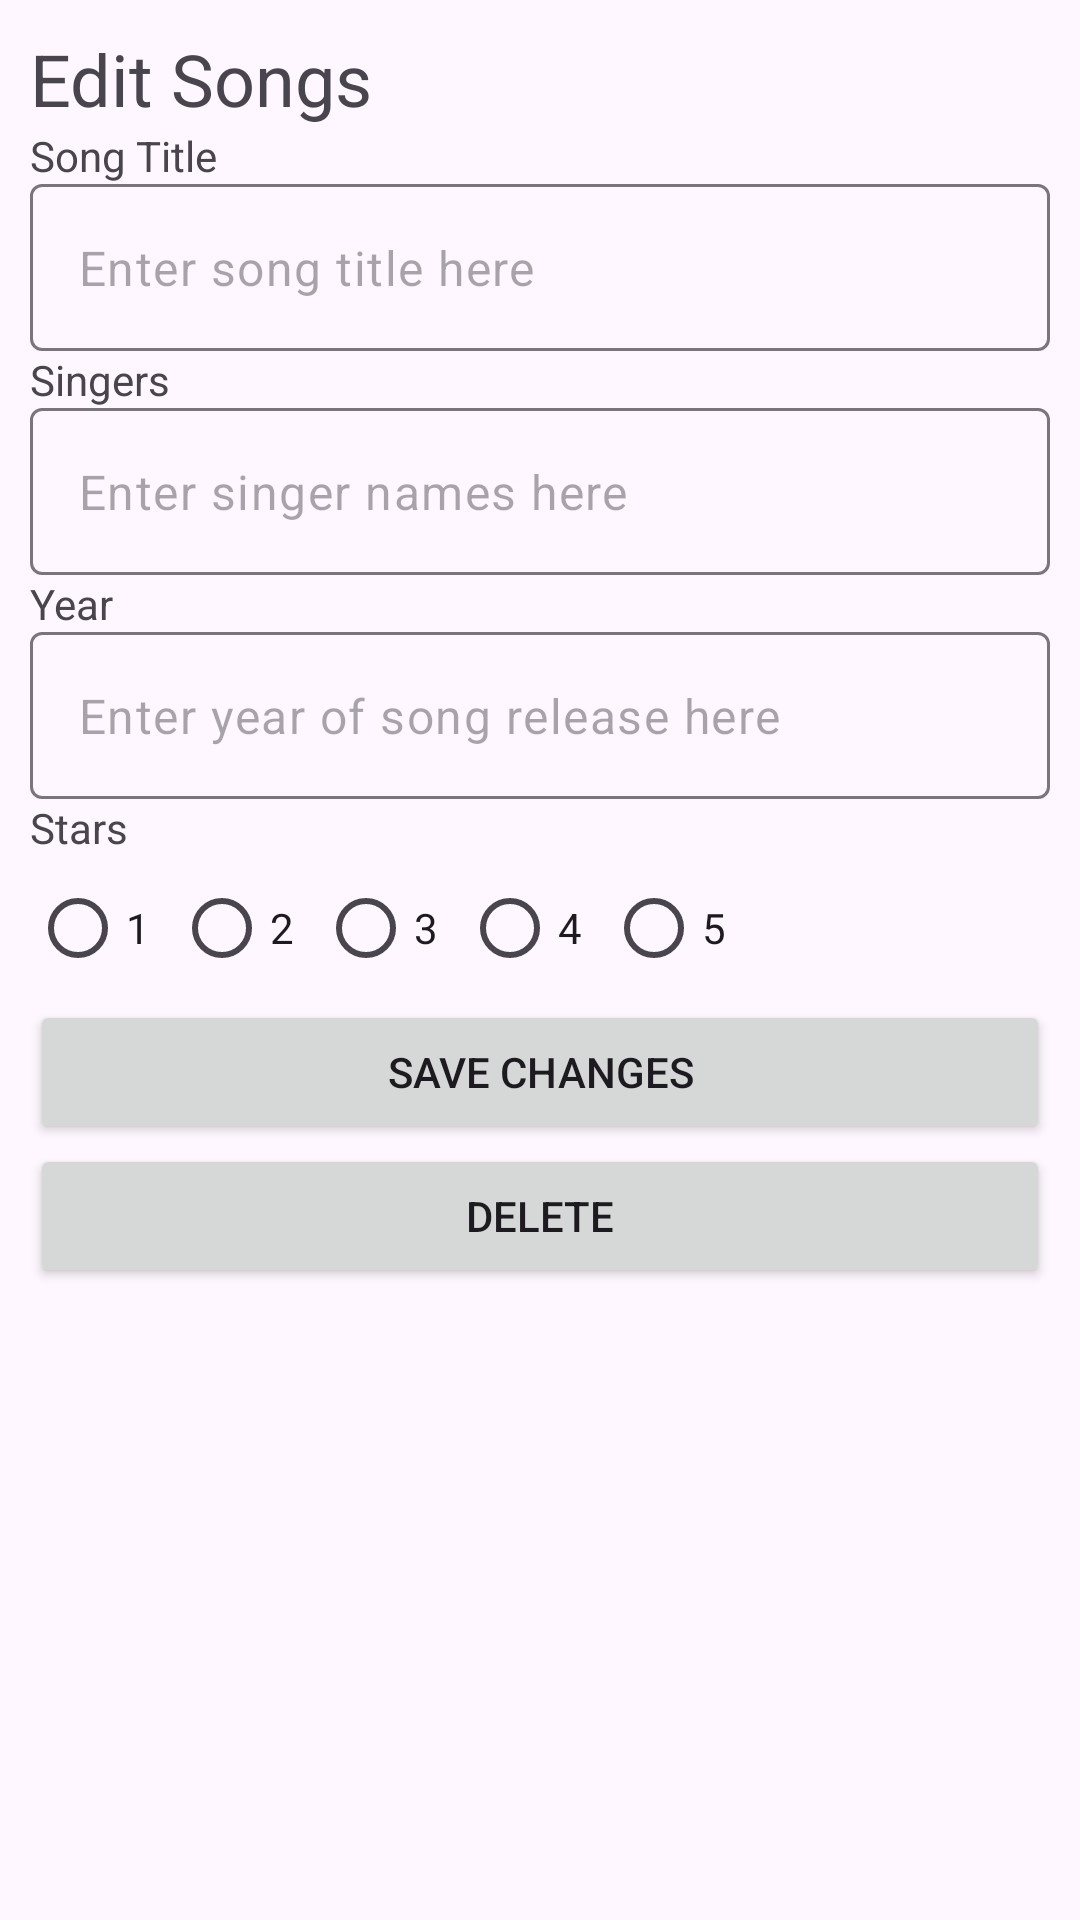

Android layout source for this screen:
<!-- AndroidManifest.xml: application theme Theme.SongsApp -->
<!-- res/layout/activity_edit_songs.xml -->
<?xml version="1.0" encoding="utf-8"?>
<LinearLayout xmlns:android="http://schemas.android.com/apk/res/android"
    xmlns:app="http://schemas.android.com/apk/res-auto"
    xmlns:tools="http://schemas.android.com/tools"
    android:layout_width="match_parent"
    android:layout_height="match_parent"
    android:orientation="vertical"
    android:padding="10dp"
    tools:context=".EditSongs">

    <TextView
        android:layout_width="match_parent"
        android:layout_height="wrap_content"
        android:text="@string/edit_songs"
        android:textSize="24sp" />

    <TextView
        android:layout_width="match_parent"
        android:layout_height="wrap_content"
        android:text="@string/song_title" />

    <com.google.android.material.textfield.TextInputLayout
        android:layout_width="match_parent"
        android:layout_height="wrap_content"
        app:hintEnabled="false">

        <com.google.android.material.textfield.TextInputEditText
            android:id="@+id/etTitle"
            android:layout_width="match_parent"
            android:layout_height="wrap_content"
            android:hint="@string/enter_song_title_here" />

    </com.google.android.material.textfield.TextInputLayout>

    <TextView
        android:layout_width="match_parent"
        android:layout_height="wrap_content"
        android:text="@string/singers" />

    <com.google.android.material.textfield.TextInputLayout
        android:layout_width="match_parent"
        android:layout_height="wrap_content"
        app:hintEnabled="false">

        <com.google.android.material.textfield.TextInputEditText
            android:id="@+id/etSinger"
            android:layout_width="match_parent"
            android:layout_height="wrap_content"
            android:hint="@string/enter_singer_names_here" />
    </com.google.android.material.textfield.TextInputLayout>

    <TextView
        android:layout_width="match_parent"
        android:layout_height="wrap_content"
        android:text="@string/year" />

    <com.google.android.material.textfield.TextInputLayout
        android:layout_width="match_parent"
        android:layout_height="wrap_content"
        app:hintEnabled="false">

        <com.google.android.material.textfield.TextInputEditText
            android:id="@+id/etYear"
            android:layout_width="match_parent"
            android:layout_height="wrap_content"
            android:hint="@string/enter_year_of_song_release_here"
            android:inputType="number" />
    </com.google.android.material.textfield.TextInputLayout>

    <TextView
        android:layout_width="match_parent"
        android:layout_height="wrap_content"
        android:text="@string/stars" />

    <RadioGroup
        android:id="@+id/rdBtnGrp"
        android:layout_width="match_parent"
        android:layout_height="wrap_content"
        android:orientation="horizontal">

        <RadioButton
            android:layout_width="wrap_content"
            android:layout_height="wrap_content"
            android:layout_weight="0"
            android:text="@string/_1" />

        <RadioButton
            android:layout_width="wrap_content"
            android:layout_height="wrap_content"
            android:layout_weight="0"
            android:text="@string/_2" />

        <RadioButton
            android:layout_width="wrap_content"
            android:layout_height="wrap_content"
            android:layout_weight="0"
            android:text="@string/_3" />

        <RadioButton
            android:layout_width="wrap_content"
            android:layout_height="wrap_content"
            android:layout_weight="0"
            android:text="@string/_4" />

        <RadioButton
            android:layout_width="wrap_content"
            android:layout_height="wrap_content"
            android:layout_weight="0"
            android:text="@string/_5" />

    </RadioGroup>

    <Button
        android:id="@+id/btnEdit"
        android:layout_width="match_parent"
        android:layout_height="wrap_content"
        android:text="@string/save_changes" />

    <Button
        android:id="@+id/btnDelete"
        android:layout_width="match_parent"
        android:layout_height="wrap_content"
        android:text="@string/delete" />

</LinearLayout>
<!-- resources referenced by this layout -->
<resources>
  <string name="_1">1</string>
  <string name="_2">2</string>
  <string name="_3">3</string>
  <string name="_4">4</string>
  <string name="_5">5</string>
  <string name="delete">Delete</string>
  <string name="edit_songs">Edit Songs</string>
  <string name="enter_singer_names_here">Enter singer names here</string>
  <string name="enter_song_title_here">Enter song title here</string>
  <string name="enter_year_of_song_release_here">Enter year of song release here</string>
  <string name="save_changes">Save Changes</string>
  <string name="singers">Singers</string>
  <string name="song_title">Song Title</string>
  <string name="stars">Stars</string>
  <string name="year">Year</string>
  <style name="Theme.SongsApp" parent="Base.Theme.SongsApp" />
  <style name="Base.Theme.SongsApp" parent="Theme.Material3.DayNight.NoActionBar">
          
          
      </style>
</resources>
